Run: headless pygame with SDL's dummy video driver; simulated clock (each Clock.tick advances the game by its frame time, no real sleeping); random seed 0; keys injected as events and as key.get_pressed() state; no mouse input.
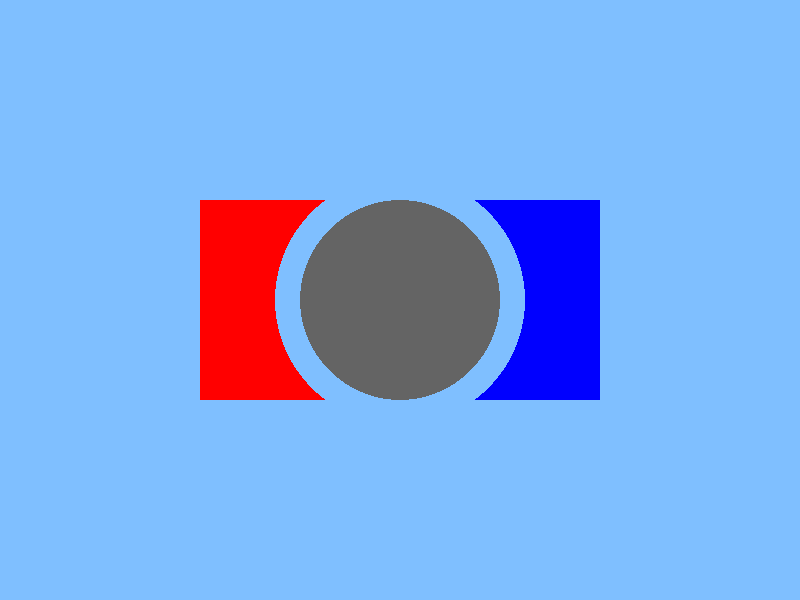
Frame 1 of 4 · flips 1–60 · no input
Frame 2 of 4 · flips 61–180 · tapped SPACE, RETURN · held RIGHT (→), D · screen unchanged from frame 1, image omitted
Frame 3 of 4 · flips 181–300 · held DOWN (↓), S · screen unchanged from frame 2, image omitted
Frame 4 of 4 · flips 301–420 · held LEFT (←), A, UP (↑), W · screen unchanged from frame 3, image omitted

The pygame program that drew these frames:

#Samuel CHARLIER
#Maxime DERAVET
#Christos PAPADOPOULOS

import math
import pygame
import sys




# Constantes

BLEUCLAIR = (127, 191, 255)
BLEU = (23, 58, 196)
ROUGE = (255,0,0)
NOIR = (0,0,0)
BLEU = (0,0,255)
GRIS = (100,100,100)
NOIR = (0,0,0)



#Fonctions

def AfficherAimant():
    pygame.draw.rect(fenetre, ROUGE,pygame.Rect( (200,200), (200, 200)))
    pygame.draw.rect(fenetre, BLEU, pygame.Rect((400, 200), (200, 200)))

def AfficherCercle():
    pygame.draw.circle(fenetre, BLEUCLAIR, (400, 300), 125)
    pygame.draw.circle(fenetre, GRIS, (400, 300), 100)

def AfficherPetitCercle(positionX, positionY):
    pygame.draw.circle(fenetre, NOIR, (positionX, positionY), 20)




# Paramètres

dimensions_fenetre = (800, 600)  # en pixels
images_par_seconde = 25

pygame.init()

fenetre = pygame.display.set_mode(dimensions_fenetre)
pygame.display.set_caption("Programme 1")

horloge = pygame.time.Clock()
couleur_fond = BLEUCLAIR

fenetre.fill(couleur_fond)
AfficherAimant()
AfficherCercle()


while True:
    for evenement in pygame.event.get():
        if evenement.type == pygame.QUIT:
            pygame.quit()
            sys.exit()

    pygame.display.flip()
    horloge.tick(images_par_seconde)
